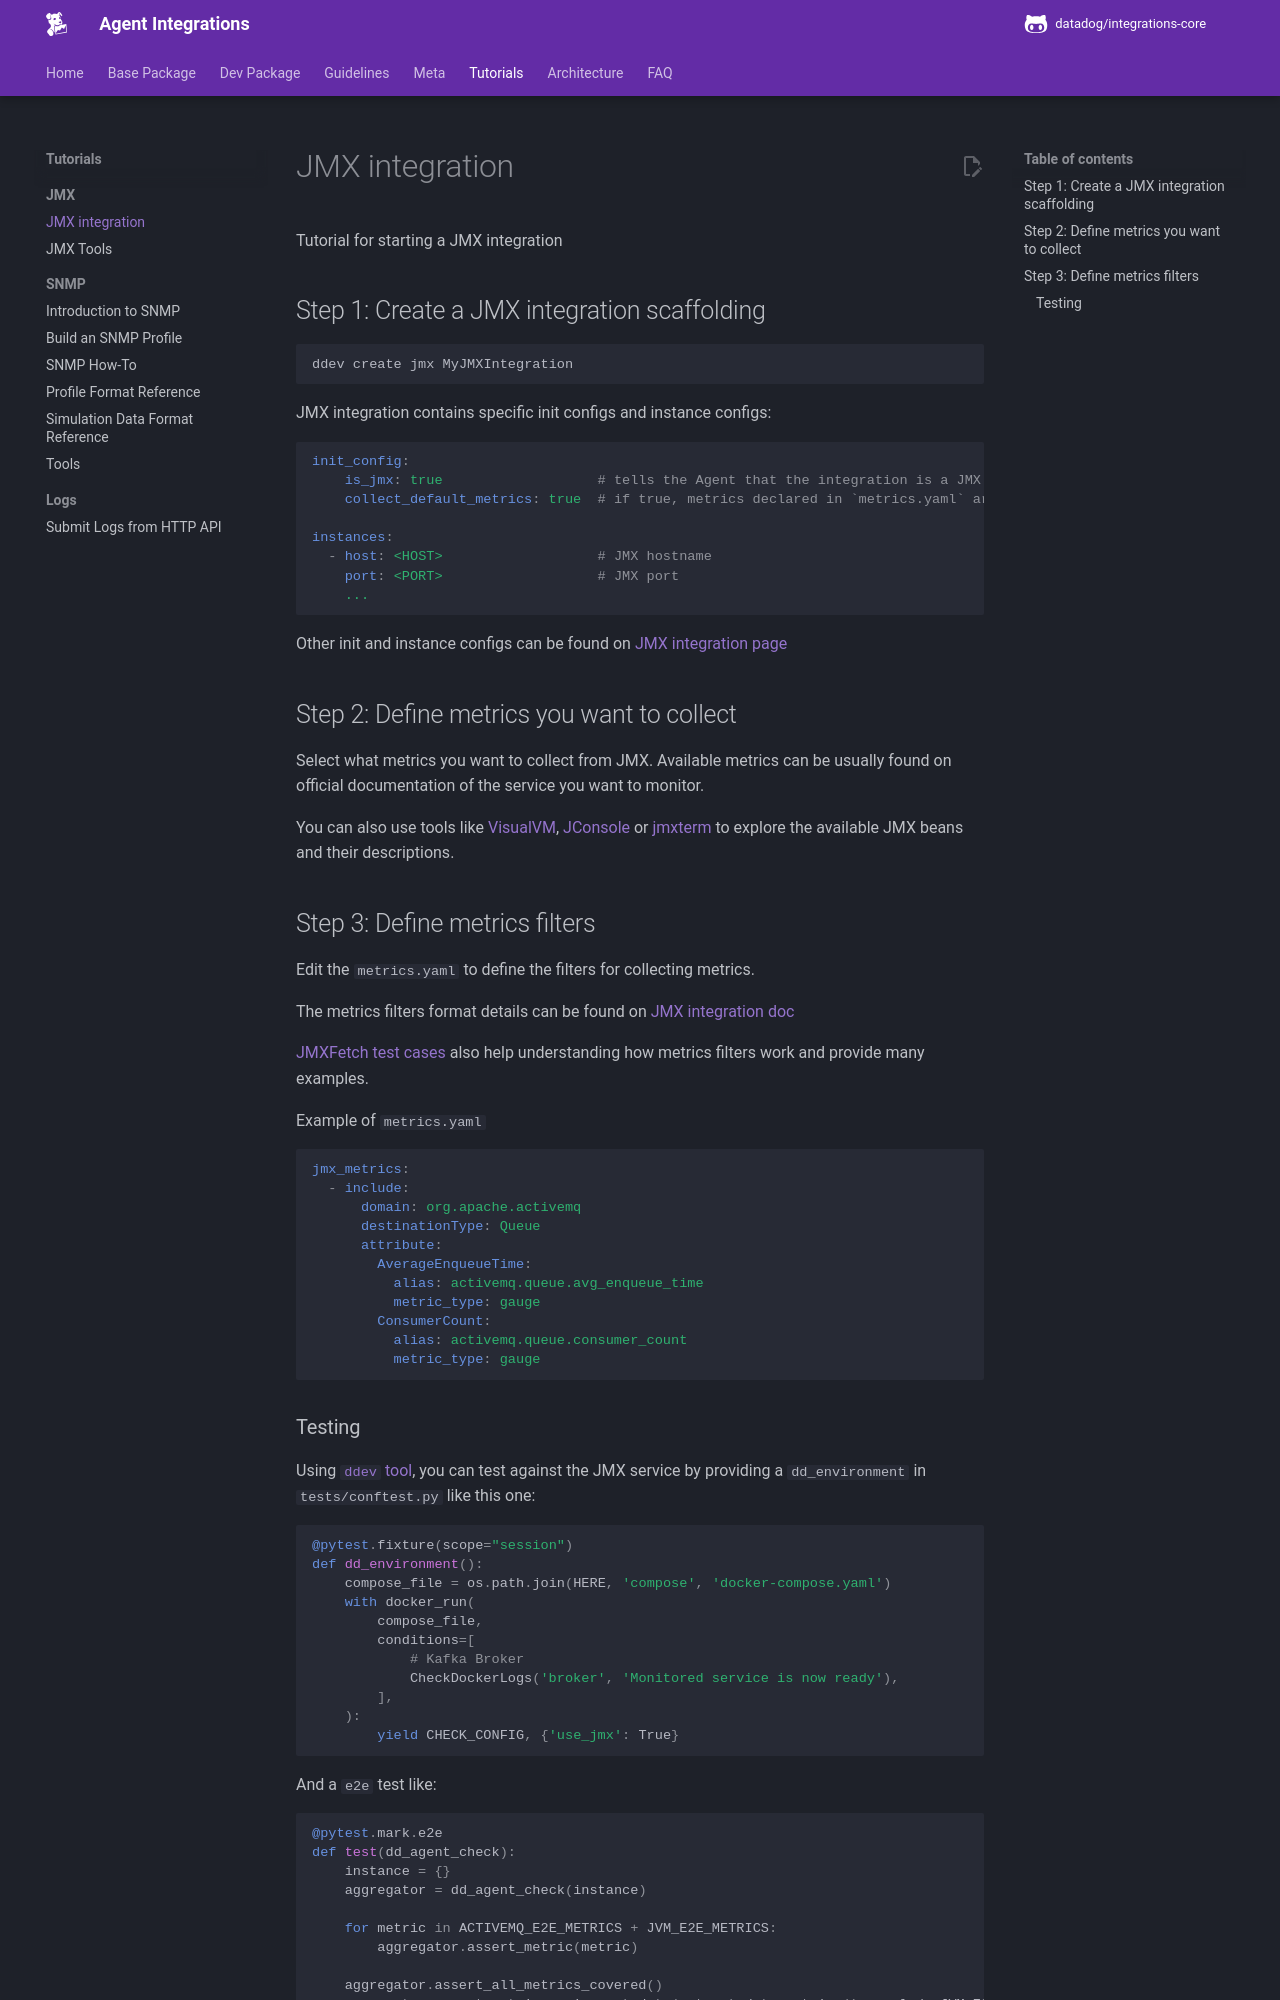

repository: DataDog/integrations-core · page: tutorials/jmx/integration/index.html · generator: mkdocs

# JMX integration

Tutorial for starting a JMX integration

## Step 1: Create a JMX integration scaffolding

```bash
ddev create jmx MyJMXIntegration
```

JMX integration contains specific init configs and instance configs:

```yaml
init_config:
    is_jmx: true                   # tells the Agent that the integration is a JMX type of integration
    collect_default_metrics: true  # if true, metrics declared in `metrics.yaml` are collected

instances:
  - host: <HOST>                   # JMX hostname
    port: <PORT>                   # JMX port
    ...
```

Other init and instance configs can be found on [JMX integration page](https://docs.datadoghq.com/integrations/java)

## Step 2: Define metrics you want to collect

Select what metrics you want to collect from JMX. Available metrics can be usually found on official documentation of the service you want to monitor.

You can also use tools like [VisualVM](https://visualvm.github.io/), [JConsole](https://docs.oracle.com/javase/7/docs/technotes/guides/management/jconsole.html) or [jmxterm](https://datadoghq.dev/integrations-core/tutorials/jmx/tools/) to explore the available JMX beans and their descriptions.


## Step 3: Define metrics filters

Edit the `metrics.yaml` to define the filters for collecting metrics.

The metrics filters format details can be found on [JMX integration doc](https://docs.datadoghq.com/integrations/java/?tab=host#description-of-the-filters)

[JMXFetch test cases](https://github.com/DataDog/jmxfetch/tree/master/src/test/resources) also help understanding how metrics filters work and provide many examples.  

Example of `metrics.yaml`

```yaml
jmx_metrics:
  - include:
      domain: org.apache.activemq
      destinationType: Queue
      attribute:
        AverageEnqueueTime:
          alias: activemq.queue.avg_enqueue_time
          metric_type: gauge
        ConsumerCount:
          alias: activemq.queue.consumer_count
          metric_type: gauge
```
